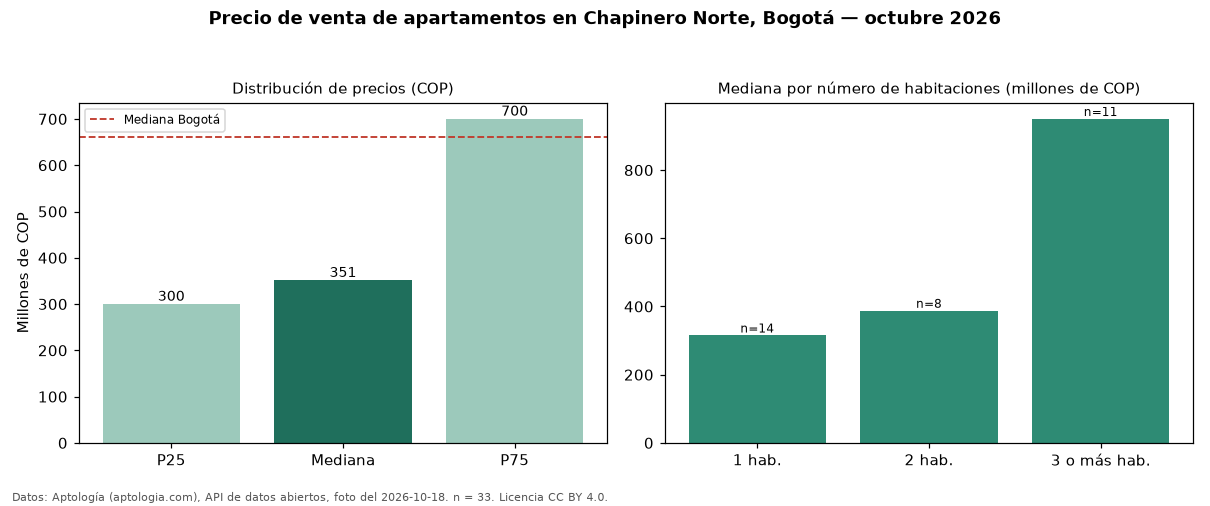

The file beside this chart, header and first rows:
seccion, metrica, valor_cop, n
precio, p25, 300000000, 33
precio, mediana, 351390000, 33
precio, p75, 700000000, 33
precio, minimo, 250000000, 33
precio, maximo, 3200000000, 33
parqueadero, avisos_con_parqueadero, 16, 33
parqueadero, mediana_con_parqueadero, 730000000, 16
habitaciones, 1, 315000000, 14
habitaciones, 2, 387500000, 8
habitaciones, 3+, 950000000, 11
ciudad, mediana_ciudad, 660000000, 
fuente, fecha_foto, 2026-10-18, 
fuente, atribucion, https://www.aptologia.com/venta/bogota/c…, 
